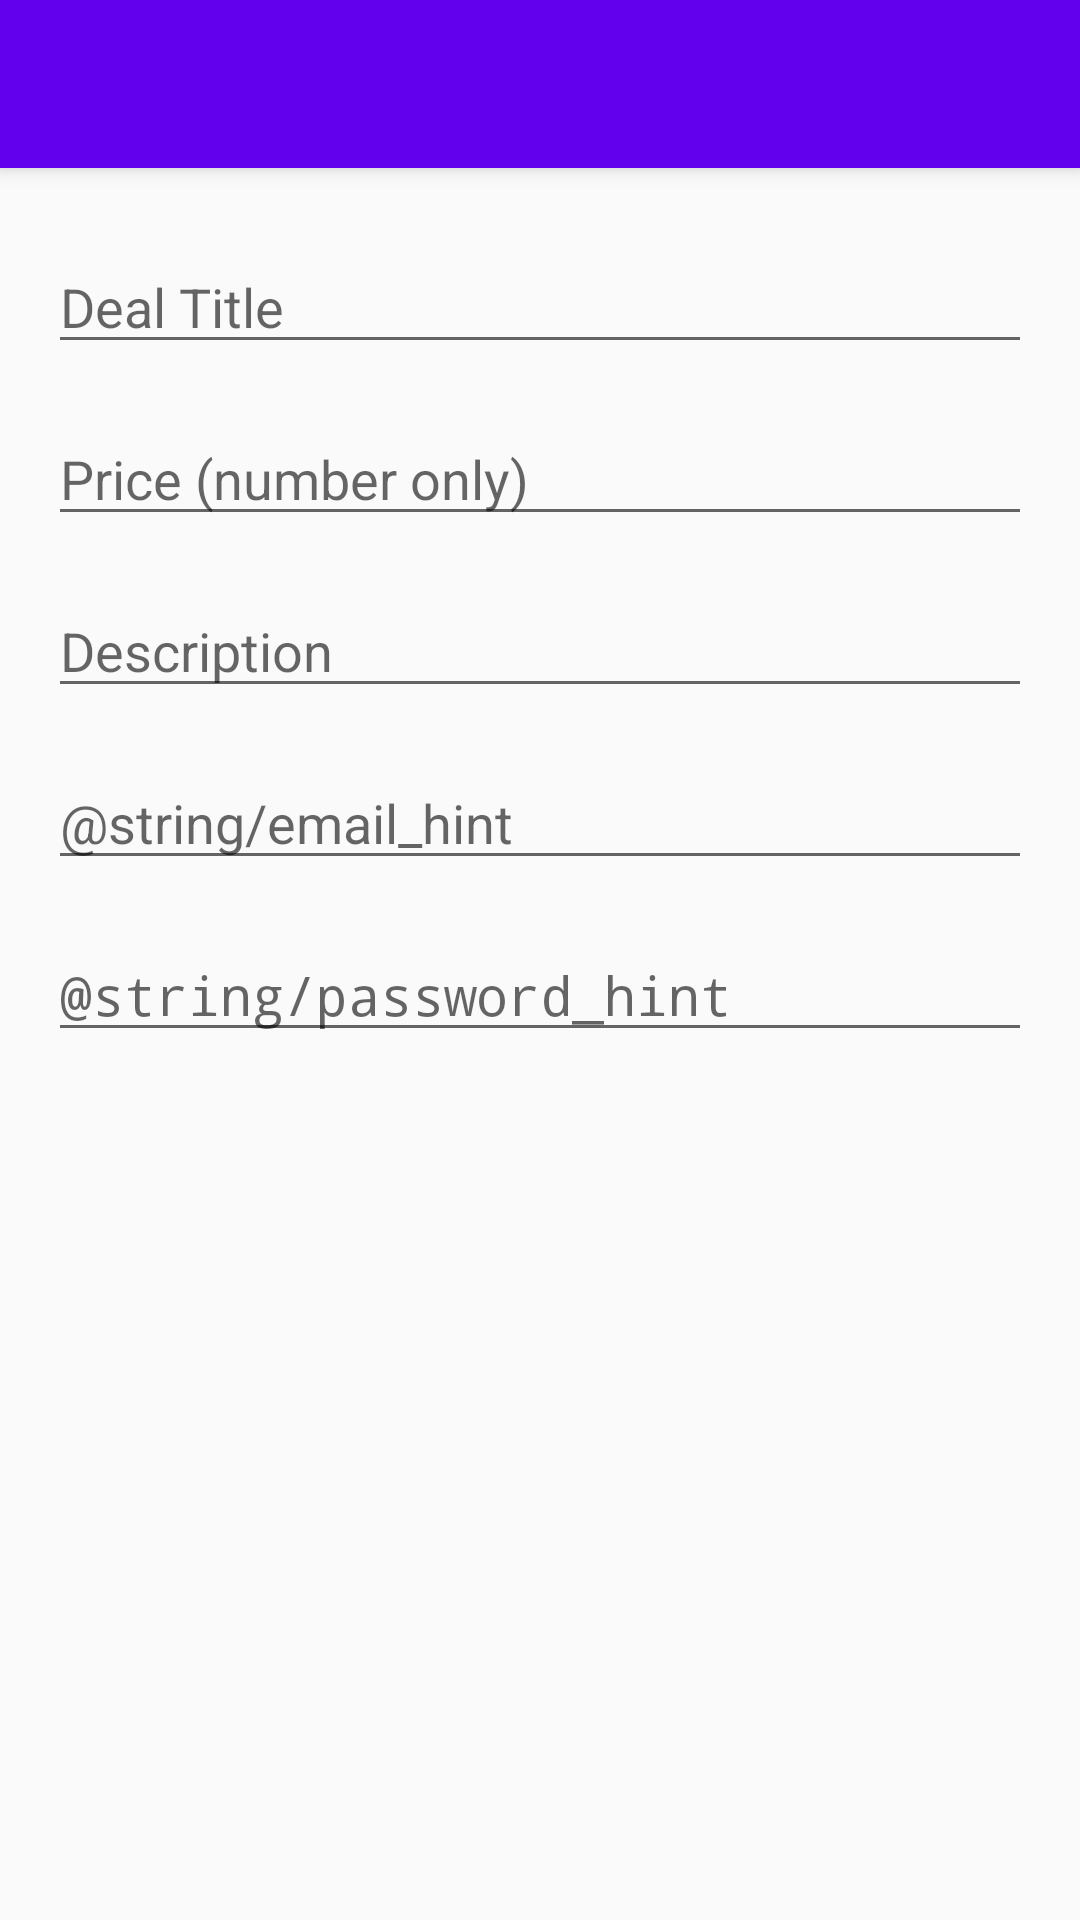

Reconstruct the res/layout file that produces this screen, plus the resources it refers to.
<!-- AndroidManifest.xml: application theme AppTheme -->
<!-- res/layout/activity_insert.xml -->
<?xml version="1.0" encoding="utf-8"?>
<android.support.design.widget.CoordinatorLayout xmlns:android="http://schemas.android.com/apk/res/android"
    xmlns:app="http://schemas.android.com/apk/res-auto"
    xmlns:tools="http://schemas.android.com/tools"
    android:layout_width="match_parent"
    android:layout_height="match_parent"
    tools:context=".DealActivity">

    <android.support.design.widget.AppBarLayout
        android:layout_width="match_parent"
        android:layout_height="wrap_content"
        android:theme="@style/AppTheme.AppBarOverlay">

        <android.support.v7.widget.Toolbar
            android:id="@+id/toolbar"
            android:layout_width="match_parent"
            android:layout_height="?attr/actionBarSize"
            android:background="?attr/colorPrimary"
            app:popupTheme="@style/AppTheme.PopupOverlay" />

    </android.support.design.widget.AppBarLayout>

    <include layout="@layout/content_insert" />


</android.support.design.widget.CoordinatorLayout>
<!-- res/layout/content_insert.xml (included above) -->
<?xml version="1.0" encoding="utf-8"?>
<android.support.constraint.ConstraintLayout xmlns:android="http://schemas.android.com/apk/res/android"
    xmlns:app="http://schemas.android.com/apk/res-auto"
    xmlns:tools="http://schemas.android.com/tools"
    android:layout_width="match_parent"
    android:layout_height="match_parent"
    app:layout_behavior="@string/appbar_scrolling_view_behavior"
    tools:context=".DealActivity"
    tools:showIn="@layout/activity_insert">

    <EditText
        android:id="@+id/txtTitle"
        android:layout_width="match_parent"
        android:layout_height="wrap_content"
        android:layout_marginStart="@dimen/txt_margin_standard"
        android:layout_marginTop="@dimen/txt_margin_large"
        android:layout_marginEnd="@dimen/txt_margin_standard"
        android:hint="@string/title_hint"
        app:layout_constraintEnd_toEndOf="parent"
        app:layout_constraintStart_toStartOf="parent"
        app:layout_constraintTop_toTopOf="parent" />

    <EditText
        android:id="@+id/txtPrice"
        android:layout_width="match_parent"
        android:layout_height="wrap_content"
        android:layout_marginStart="@dimen/txt_margin_standard"
        android:layout_marginTop="@dimen/txt_margin_standard"
        android:layout_marginEnd="@dimen/txt_margin_standard"
        android:inputType="numberDecimal"
        android:hint="@string/price_hint"
        app:layout_constraintEnd_toEndOf="parent"
        app:layout_constraintStart_toStartOf="parent"
        app:layout_constraintTop_toBottomOf="@+id/txtTitle" />

    <EditText
        android:id="@+id/txtDescription"
        android:layout_width="match_parent"
        android:layout_height="wrap_content"
        android:layout_marginStart="@dimen/txt_margin_standard"
        android:layout_marginTop="@dimen/txt_margin_standard"
        android:layout_marginEnd="@dimen/txt_margin_standard"
        android:hint="@string/description_hint"
        app:layout_constraintEnd_toEndOf="parent"
        app:layout_constraintStart_toStartOf="parent"
        app:layout_constraintTop_toBottomOf="@+id/txtPrice" />

    <EditText
        android:id="@+id/txtEmail"
        android:layout_width="match_parent"
        android:layout_height="wrap_content"
        android:layout_marginStart="@dimen/txt_margin_standard"
        android:layout_marginTop="@dimen/txt_margin_standard"
        android:layout_marginEnd="@dimen/txt_margin_standard"
        android:inputType="textEmailAddress"
        android:hint="@string/email_hint"
        app:layout_constraintEnd_toEndOf="parent"
        app:layout_constraintStart_toStartOf="parent"
        app:layout_constraintTop_toBottomOf="@+id/txtDescription" />

    <EditText
        android:id="@+id/txtPassword"
        android:layout_width="match_parent"
        android:layout_height="wrap_content"
        android:layout_marginStart="@dimen/txt_margin_standard"
        android:layout_marginTop="@dimen/txt_margin_standard"
        android:layout_marginEnd="@dimen/txt_margin_standard"
        android:inputType="textPassword"
        android:hint="@string/password_hint"
        app:layout_constraintEnd_toEndOf="parent"
        app:layout_constraintStart_toStartOf="parent"
        app:layout_constraintTop_toBottomOf="@+id/txtEmail" />

</android.support.constraint.ConstraintLayout>
<!-- resources referenced by this layout -->
<resources>
  <dimen name="txt_margin_large">24dp</dimen>
  <dimen name="txt_margin_standard">16dp</dimen>
  <string name="description_hint">Description</string>
  <string name="price_hint">Price (number only)</string>
  <string name="title_hint">Deal Title</string>
  <style name="AppTheme.AppBarOverlay" parent="ThemeOverlay.AppCompat.Dark.ActionBar" />
  <style name="AppTheme.PopupOverlay" parent="ThemeOverlay.AppCompat.Light" />
  <style name="AppTheme" parent="Theme.AppCompat.Light.DarkActionBar">
          
          <item name="colorPrimary">@color/colorPrimary</item>
          <item name="colorPrimaryDark">@color/colorPrimaryDark</item>
          <item name="colorAccent">@color/colorAccent</item>
      </style>
  <!-- not gathered from this repository: default colours our renderer supplied (Android Studio template values) -->
  <color name="colorPrimary">#FF6200EE</color>
  <color name="colorPrimaryDark">#FF3700B3</color>
  <color name="colorAccent">#FF03DAC5</color>
</resources>
